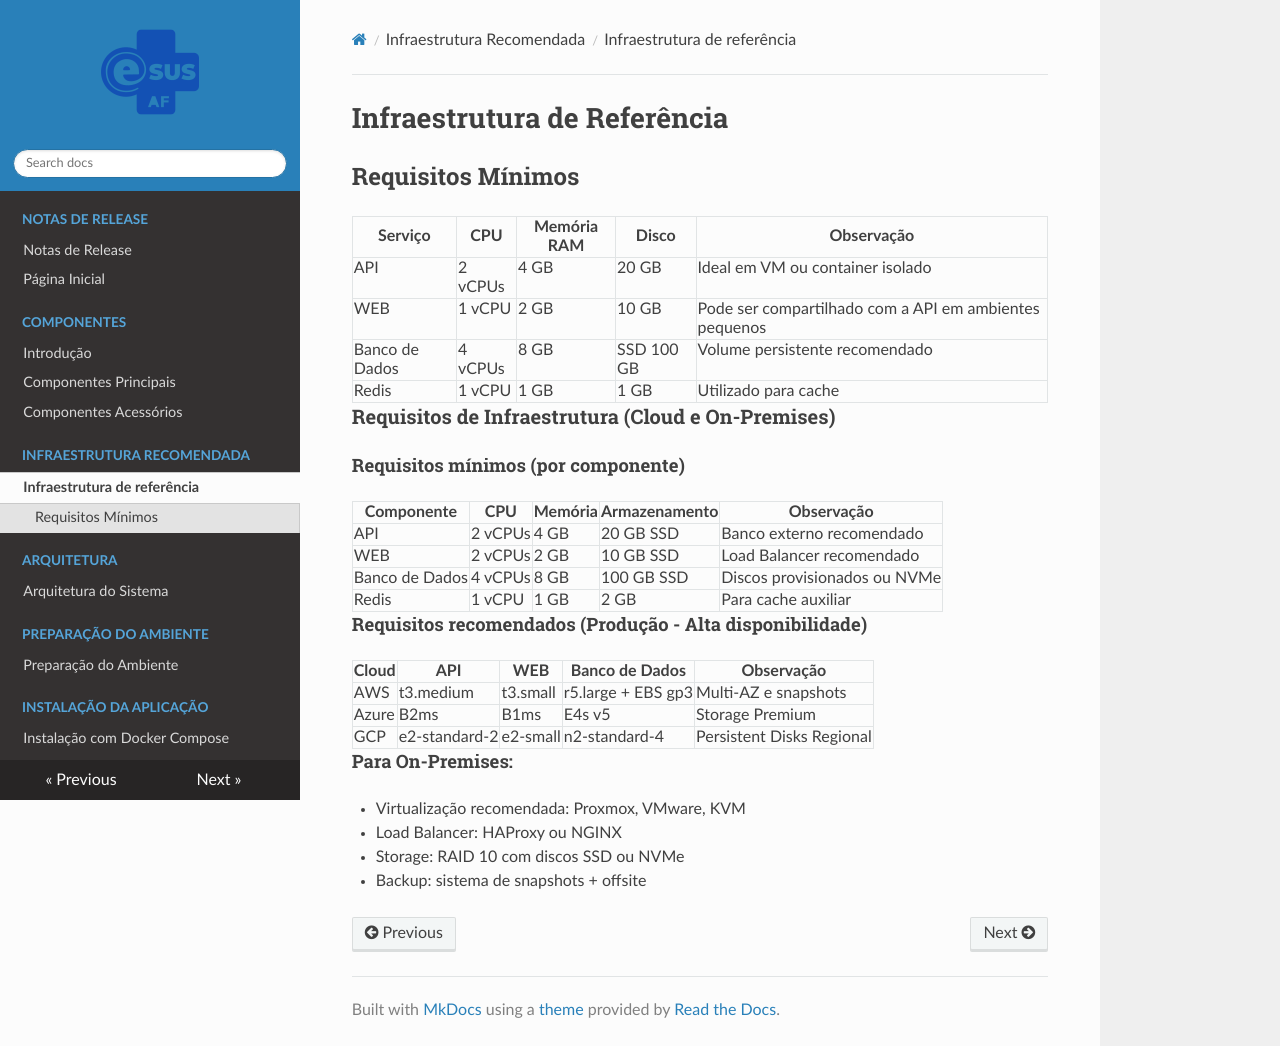

repository: projeto-af/documentacao_infraestrturua_e-SUS-AF · page: modulos/recursoMinimo/infraestrutura/index.html · generator: mkdocs

# Infraestrutura de Referência

## Requisitos Mínimos

| Serviço        | CPU     | Memória RAM | Disco      | Observação                                              |
| -------------- | ------- | ----------- | ---------- |---------------------------------------------------------|
| API            | 2 vCPUs | 4 GB        | 20 GB      | Ideal em VM ou container isolado                        |
| WEB            | 1 vCPU  | 2 GB        | 10 GB      | Pode ser compartilhado com a API em ambientes pequenos  |
| Banco de Dados | 4 vCPUs | 8 GB        | SSD 100 GB | Volume persistente recomendado                          |
| Redis          | 1 vCPU  | 1 GB        | 1 GB       | Utilizado para cache                                    |
  
### Requisitos de Infraestrutura (Cloud e On-Premises)

#### Requisitos mínimos (por componente)

| Componente     | CPU     | Memória | Armazenamento | Observação                   |
| -------------- | ------- | ------- | ------------- | ---------------------------- |
| API            | 2 vCPUs | 4 GB    | 20 GB SSD     | Banco externo recomendado    |
| WEB            | 2 vCPUs | 2 GB    | 10 GB SSD     | Load Balancer recomendado    |
| Banco de Dados | 4 vCPUs | 8 GB    | 100 GB SSD    | Discos provisionados ou NVMe |
| Redis          | 1 vCPU  | 1 GB    | 2 GB          | Para cache auxiliar          |

#### Requisitos recomendados (Produção - Alta disponibilidade)

| Cloud | API           | WEB      | Banco de Dados     | Observação                |
| ----- | ------------- | -------- | ------------------ | ------------------------- |
| AWS   | t3.medium     | t3.small | r5.large + EBS gp3 | Multi-AZ e snapshots      |
| Azure | B2ms          | B1ms     | E4s v5             | Storage Premium           |
| GCP   | e2-standard-2 | e2-small | n2-standard-4      | Persistent Disks Regional |

#### Para On-Premises:

- Virtualização recomendada: Proxmox, VMware, KVM
- Load Balancer: HAProxy ou NGINX
- Storage: RAID 10 com discos SSD ou NVMe
- Backup: sistema de snapshots + offsite
